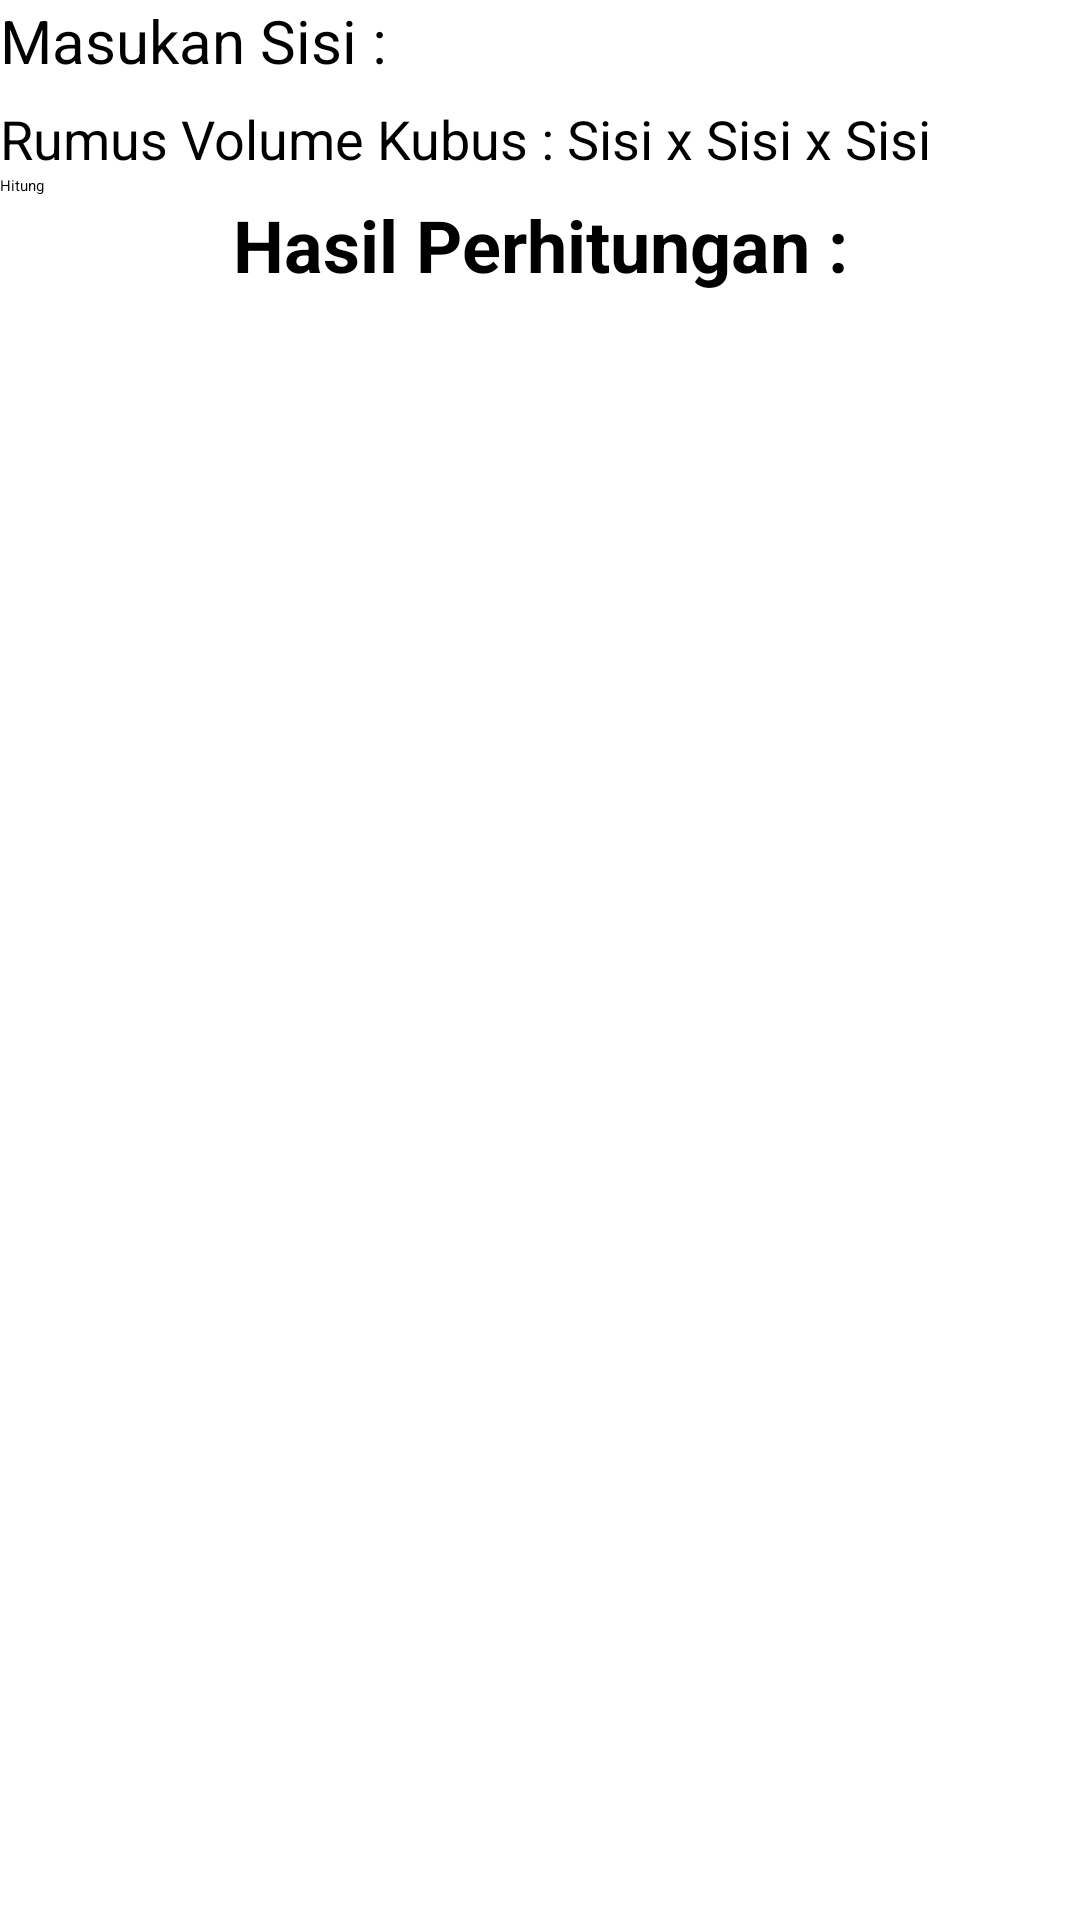

This screen was rendered from an Android layout file. Write that file and the resources it references.
<!-- AndroidManifest.xml: application theme Theme.BangunRuang -->
<!-- res/layout/activity_kubus.xml -->
<?xml version="1.0" encoding="utf-8"?>
<LinearLayout
    xmlns:android="http://schemas.android.com/apk/res/android"
    xmlns:app="http://schemas.android.com/apk/res-auto"
    xmlns:tools="http://schemas.android.com/tools"
    android:layout_width="match_parent"
    android:layout_height="match_parent"
    android:orientation="vertical"
    tools:context=".KubusActivity" >

    <TextView
        android:id="@+id/tv_sisi_kubus"
        android:layout_width="match_parent"
        android:layout_height="wrap_content"
        android:textSize="20sp"
        android:text="@string/sisi" />

    <EditText
        android:id="@+id/ed_sisi_kubus"
        android:layout_width="match_parent"
        android:layout_height="wrap_content"
        android:ems="10"
        android:inputType="numberDecimal" />

    <TextView
        android:id="@+id/tv_rumus_kubus"
        android:layout_width="match_parent"
        android:layout_height="wrap_content"
        android:text="@string/rumus_kubus"
        android:textSize="18sp" />

    <Button
        android:id="@+id/btn_hitung_kubus"
        android:layout_width="match_parent"
        android:layout_height="wrap_content"
        android:text="@string/hitung" />

    <TextView
        android:id="@+id/tv_jawab_kubus"
        android:layout_width="match_parent"
        android:layout_height="wrap_content"
        android:text="@string/jawab"
        android:gravity="center"
        android:textSize="24sp"
        android:textStyle="bold" />

    <TextView
        android:id="@+id/tv_hasil_kubus"
        android:layout_width="match_parent"
        android:layout_height="wrap_content"
        android:gravity="center"
        android:textSize="64sp"
        android:textStyle="bold" />
</LinearLayout>
<!-- resources referenced by this layout -->
<resources>
  <string name="hitung">Hitung</string>
  <string name="jawab">Hasil Perhitungan :</string>
  <string name="rumus_kubus">Rumus Volume Kubus : Sisi x Sisi x Sisi</string>
  <string name="sisi">Masukan Sisi :</string>
</resources>
